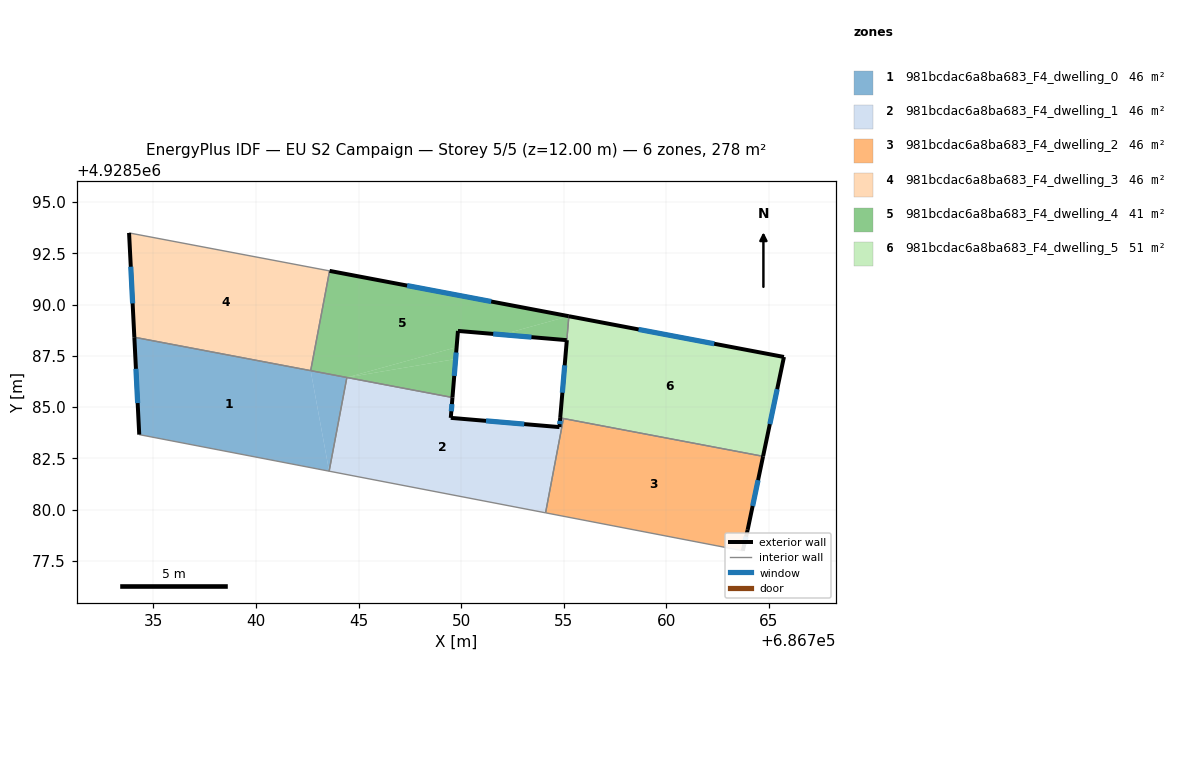
=== STOREY PLAN SPEC (per zone: floor XY polygon, exterior-wall plan segments, windows/doors) ===
zone 1: 981bcdac6a8ba683_F4_dwelling_0  (46.3 m²)
  floor: (686743.57, 4928581.87) (686742.67, 4928586.78) (686734.07, 4928588.41) (686734.30, 4928583.66)
  floor: (686743.57, 4928581.87) (686744.43, 4928586.44) (686742.67, 4928586.78)
  exterior wall: (686734.31, 4928583.66) – (686734.07, 4928588.41)  [4.8 m]
    window: (686734.23, 4928585.20) – (686734.14, 4928586.87)  [1.8 m²]
  interior walls: 4
zone 2: 981bcdac6a8ba683_F4_dwelling_1  (46.3 m²)
  floor: (686754.12, 4928579.84) (686754.99, 4928584.44) (686754.84, 4928584.47) (686754.80, 4928584.02) (686749.50, 4928584.47) (686749.58, 4928585.47) (686744.43, 4928586.44) (686743.57, 4928581.87)
  exterior wall: (686749.58, 4928585.47) – (686749.50, 4928584.47)  [1.0 m]
    window: (686749.55, 4928585.15) – (686749.53, 4928584.80)  [0.4 m²]
  exterior wall: (686749.50, 4928584.47) – (686754.80, 4928584.02)  [5.3 m]
    window: (686751.22, 4928584.33) – (686753.08, 4928584.17)  [2.0 m²]
  exterior wall: (686754.80, 4928584.02) – (686754.84, 4928584.47)  [0.4 m]
    window: (686754.81, 4928584.17) – (686754.82, 4928584.33)  [0.2 m²]
  interior walls: 5
zone 3: 981bcdac6a8ba683_F4_dwelling_2  (46.3 m²)
  floor: (686763.74, 4928577.99) (686763.98, 4928579.01) (686764.73, 4928582.60) (686754.99, 4928584.44) (686754.12, 4928579.84)
  exterior wall: (686764.73, 4928582.60) – (686763.98, 4928579.01)  [3.7 m]
    window: (686764.49, 4928581.44) – (686764.22, 4928580.18)  [1.4 m²]
  exterior wall: (686763.98, 4928579.01) – (686763.74, 4928577.99)  [1.0 m]
    window: (686763.90, 4928578.68) – (686763.82, 4928578.32)  [0.4 m²]
  interior walls: 3
zone 4: 981bcdac6a8ba683_F4_dwelling_3  (46.3 m²)
  floor: (686742.67, 4928586.78) (686743.59, 4928591.64) (686733.81, 4928593.49) (686734.07, 4928588.41)
  exterior wall: (686734.07, 4928588.41) – (686733.81, 4928593.49)  [5.1 m]
    window: (686733.98, 4928590.06) – (686733.89, 4928591.84)  [1.9 m²]
  interior walls: 3
zone 5: 981bcdac6a8ba683_F4_dwelling_4  (41.3 m²)
  floor: (686755.25, 4928589.43) (686743.59, 4928591.64) (686742.67, 4928586.78) (686744.43, 4928586.44) (686749.78, 4928587.92) (686749.85, 4928588.71) (686751.99, 4928588.53)
  floor: (686749.58, 4928585.47) (686749.74, 4928587.34) (686744.43, 4928586.44)
  floor: (686755.15, 4928588.26) (686755.25, 4928589.43) (686751.99, 4928588.53)
  floor: (686749.74, 4928587.34) (686749.78, 4928587.92) (686744.43, 4928586.44)
  exterior wall: (686743.59, 4928591.64) – (686755.25, 4928589.43)  [11.9 m]
    window: (686747.37, 4928590.93) – (686751.47, 4928590.15)  [4.4 m²]
  exterior wall: (686755.15, 4928588.26) – (686749.85, 4928588.71)  [5.3 m]
    window: (686753.43, 4928588.41) – (686751.57, 4928588.57)  [2.0 m²]
  exterior wall: (686749.85, 4928588.71) – (686749.58, 4928585.47)  [3.3 m]
    window: (686749.76, 4928587.66) – (686749.67, 4928586.52)  [1.2 m²]
  interior walls: 4
zone 6: 981bcdac6a8ba683_F4_dwelling_5  (51.4 m²)
  floor: (686764.73, 4928582.60) (686765.75, 4928587.44) (686755.26, 4928589.43) (686754.84, 4928584.47)
  exterior wall: (686755.26, 4928589.43) – (686765.75, 4928587.44)  [10.7 m]
    window: (686758.66, 4928588.79) – (686762.35, 4928588.09)  [4.0 m²]
  exterior wall: (686765.75, 4928587.44) – (686764.73, 4928582.60)  [5.0 m]
    window: (686765.42, 4928585.87) – (686765.06, 4928584.17)  [1.8 m²]
  exterior wall: (686754.84, 4928584.47) – (686755.16, 4928588.26)  [3.8 m]
    window: (686754.94, 4928585.70) – (686755.05, 4928587.03)  [1.4 m²]
  interior walls: 3

=== DERIVED (storey summary) ===
Building: EU S2 Campaign
Storey: 5 of 5  (floor level z = 12.00 m)
Storey gross floor area: 277.8 m²
Zones on this storey: 6
  - 981bcdac6a8ba683_F4_dwelling_0: floor 46.3 m²; exterior wall 4.8 m (14.3 m²); 1 window(s) 1.8 m²; WWR 12.4%
  - 981bcdac6a8ba683_F4_dwelling_1: floor 46.3 m²; exterior wall 6.8 m (20.3 m²); 3 window(s) 2.5 m²; WWR 12.4%
  - 981bcdac6a8ba683_F4_dwelling_2: floor 46.3 m²; exterior wall 4.7 m (14.1 m²); 2 window(s) 1.7 m²; WWR 12.4%
  - 981bcdac6a8ba683_F4_dwelling_3: floor 46.3 m²; exterior wall 5.1 m (15.3 m²); 1 window(s) 1.9 m²; WWR 12.4%
  - 981bcdac6a8ba683_F4_dwelling_4: floor 41.3 m²; exterior wall 20.5 m (61.4 m²); 3 window(s) 7.6 m²; WWR 12.4%
  - 981bcdac6a8ba683_F4_dwelling_5: floor 51.4 m²; exterior wall 19.4 m (58.3 m²); 3 window(s) 7.2 m²; WWR 12.4%
Zone adjacency (shared interzone walls):
  - 981bcdac6a8ba683_F4_dwelling_0 ↔ 981bcdac6a8ba683_F4_dwelling_1
  - 981bcdac6a8ba683_F4_dwelling_0 ↔ 981bcdac6a8ba683_F4_dwelling_3
  - 981bcdac6a8ba683_F4_dwelling_0 ↔ 981bcdac6a8ba683_F4_dwelling_4
  - 981bcdac6a8ba683_F4_dwelling_1 ↔ 981bcdac6a8ba683_F4_dwelling_2
  - 981bcdac6a8ba683_F4_dwelling_1 ↔ 981bcdac6a8ba683_F4_dwelling_4
  - 981bcdac6a8ba683_F4_dwelling_1 ↔ 981bcdac6a8ba683_F4_dwelling_5
  - 981bcdac6a8ba683_F4_dwelling_2 ↔ 981bcdac6a8ba683_F4_dwelling_5
  - 981bcdac6a8ba683_F4_dwelling_3 ↔ 981bcdac6a8ba683_F4_dwelling_4
  - 981bcdac6a8ba683_F4_dwelling_4 ↔ 981bcdac6a8ba683_F4_dwelling_5